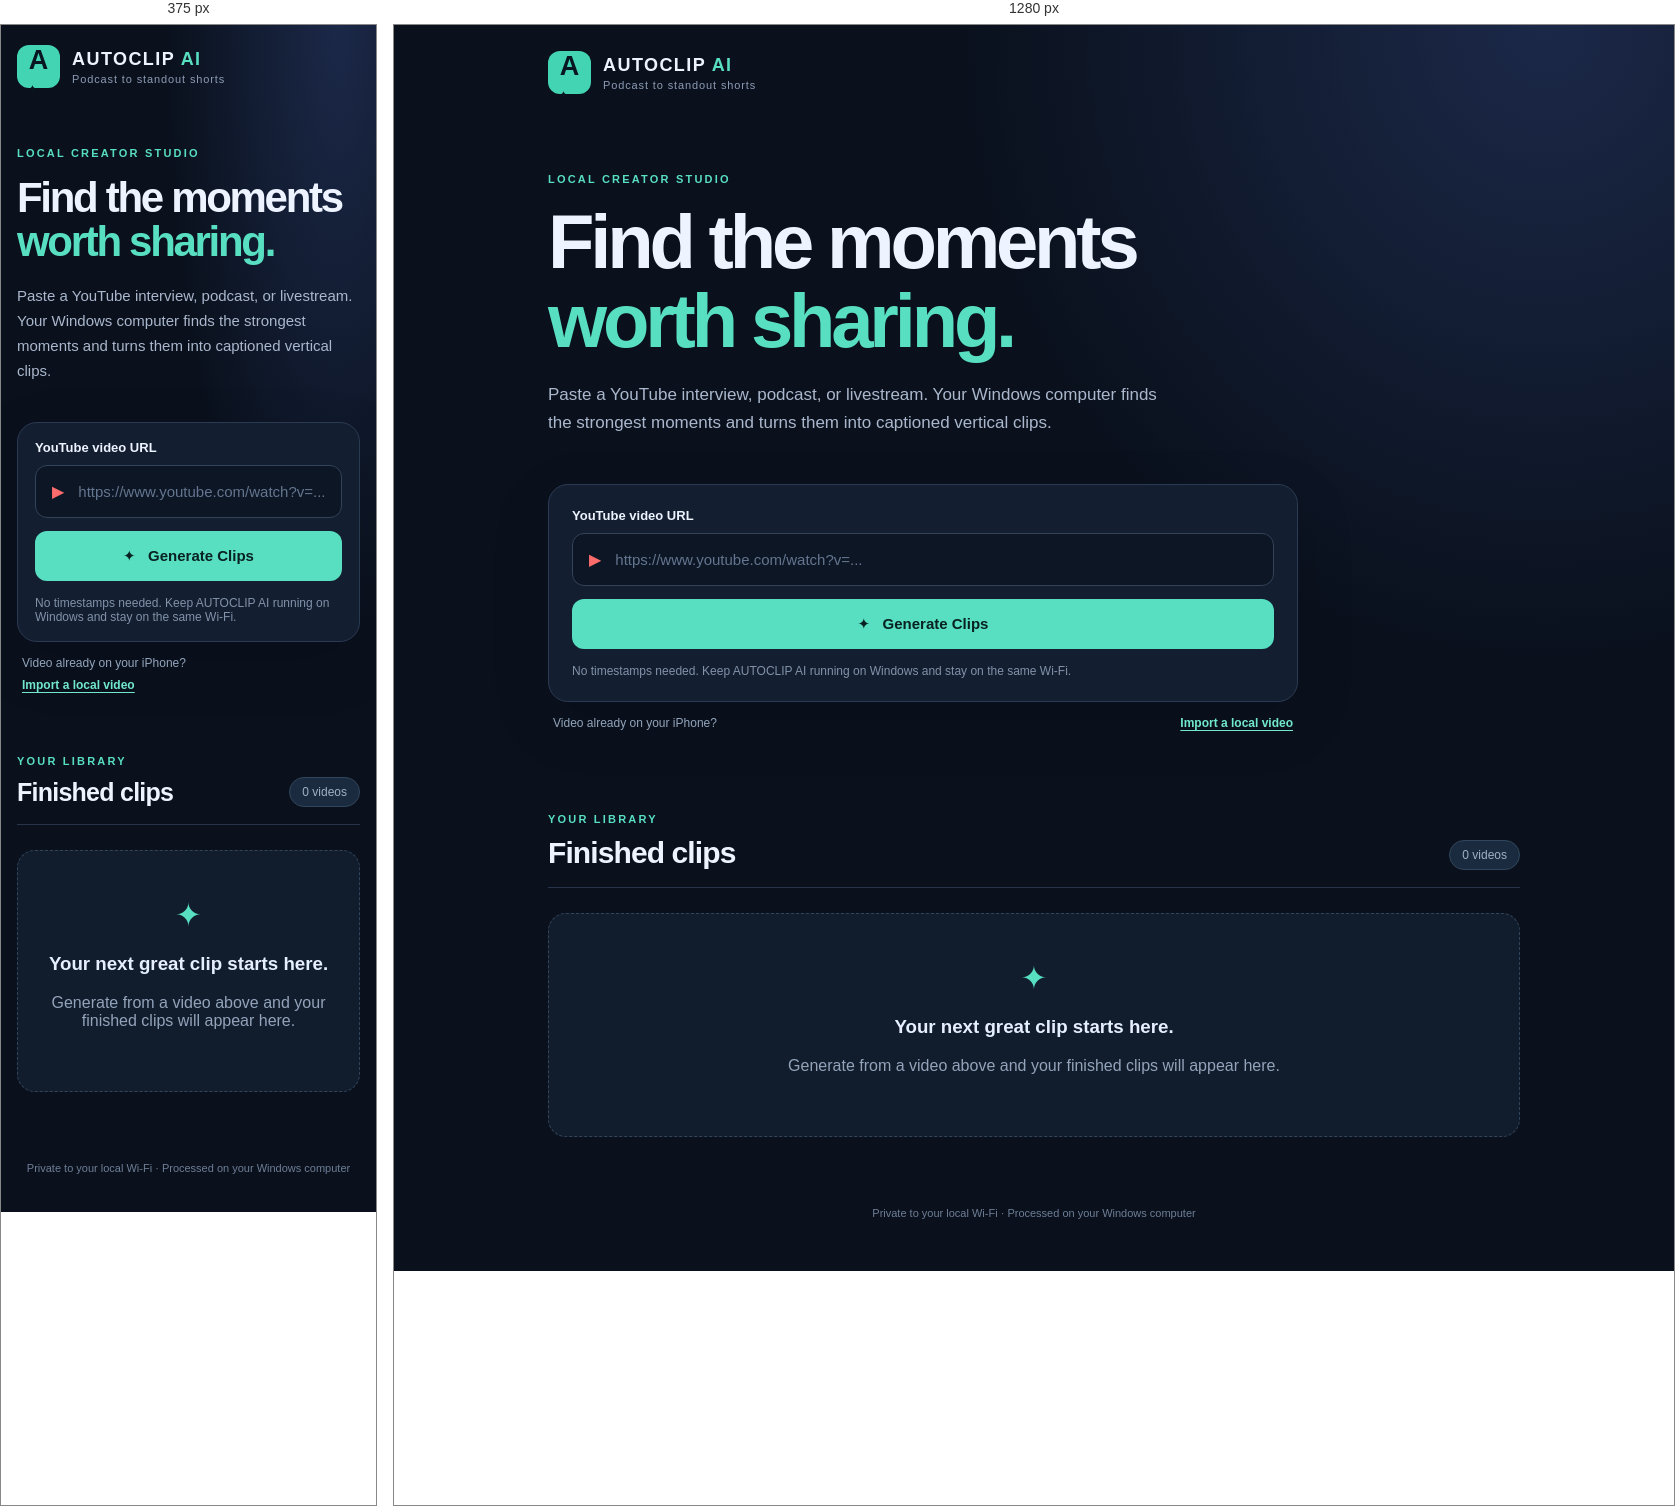
Rendered at 375 px and 1280 px, left to right.

<!-- file: index.html -->
<!doctype html>
<html lang="en"><head>
<meta charset="utf-8"><meta name="viewport" content="width=device-width,initial-scale=1,viewport-fit=cover">
<meta name="theme-color" content="#0a111d"><meta name="apple-mobile-web-app-capable" content="yes"><meta name="apple-mobile-web-app-status-bar-style" content="black-translucent"><meta name="apple-mobile-web-app-title" content="AUTOCLIP AI"><meta name="referrer" content="no-referrer">
<link rel="icon" href="/icon.svg"><link rel="apple-touch-icon" href="/icon.png"><link rel="manifest" href="/manifest.webmanifest?key=__KEY__"><link rel="stylesheet" href="/style.css"><title>AUTOCLIP AI</title></head>
<body><main class="shell">
<header class="brand"><div class="mark">A<span>✦</span></div><div><strong>AUTOCLIP <em>AI</em></strong><small>Podcast to standout shorts</small></div></header>
<section class="hero"><p class="eyebrow">LOCAL CREATOR STUDIO</p><h1>Find the moments<br><span>worth sharing.</span></h1><p>Paste a YouTube interview, podcast, or livestream. Your Windows computer finds the strongest moments and turns them into captioned vertical clips.</p></section>
<form id="generate-form" class="entry"><label for="url">YouTube video URL</label><div class="input-wrap"><span class="play">▶</span><input id="url" type="url" inputmode="url" autocomplete="url" placeholder="https://www.youtube.com/watch?v=..." required maxlength="2048"></div><button id="generate" type="submit">✦ &nbsp; Generate Clips</button><p class="hint">No timestamps needed. Keep AUTOCLIP AI running on Windows and stay on the same Wi-Fi.</p></form>
<div class="fallback"><span>Video already on your iPhone?</span><label for="local-video" class="file-label">Import a local video</label><input id="local-video" type="file" accept=".mp4,.mov,.mkv,.webm,.m4v,video/*"></div>
<section id="progress-card" class="progress-card" hidden><div class="row"><strong id="status-text">Starting</strong><span id="percent">0%</span></div><div class="track"><div id="progress-fill"></div></div></section><p id="error" class="error" role="alert" hidden></p>
<section class="results"><div class="section-head"><div><p class="eyebrow">YOUR LIBRARY</p><h2>Finished clips</h2></div><span id="job-count" class="pill">0 videos</span></div><div id="jobs" class="jobs"><div class="empty"><span>✦</span><h3>Your next great clip starts here.</h3><p>Generate from a video above and your finished clips will appear here.</p></div></div></section>
<footer>Private to your local Wi-Fi · Processed on your Windows computer</footer></main><script src="/app.js" defer></script></body></html>


/* @media block from style.css */
@media(max-width:600px){.shell{padding:20px 16px 38px}.hero{padding:48px 0 24px}.hero>p:last-child{font-size:15px}.entry{padding:17px}.results{margin-top:52px}.job-head{display:block}.all-link{display:inline-block;margin-top:13px}.clips{grid-template-columns:1fr;gap:14px}.clip-body{padding:14px}.clip video{width:min(100%,280px);max-height:none;margin:auto}.actions{flex-direction:row}.section-head h2{font-size:25px}}

/* @media block from style.css */
@media(max-width:600px){.fallback{align-items:flex-start;flex-direction:column;gap:8px}}